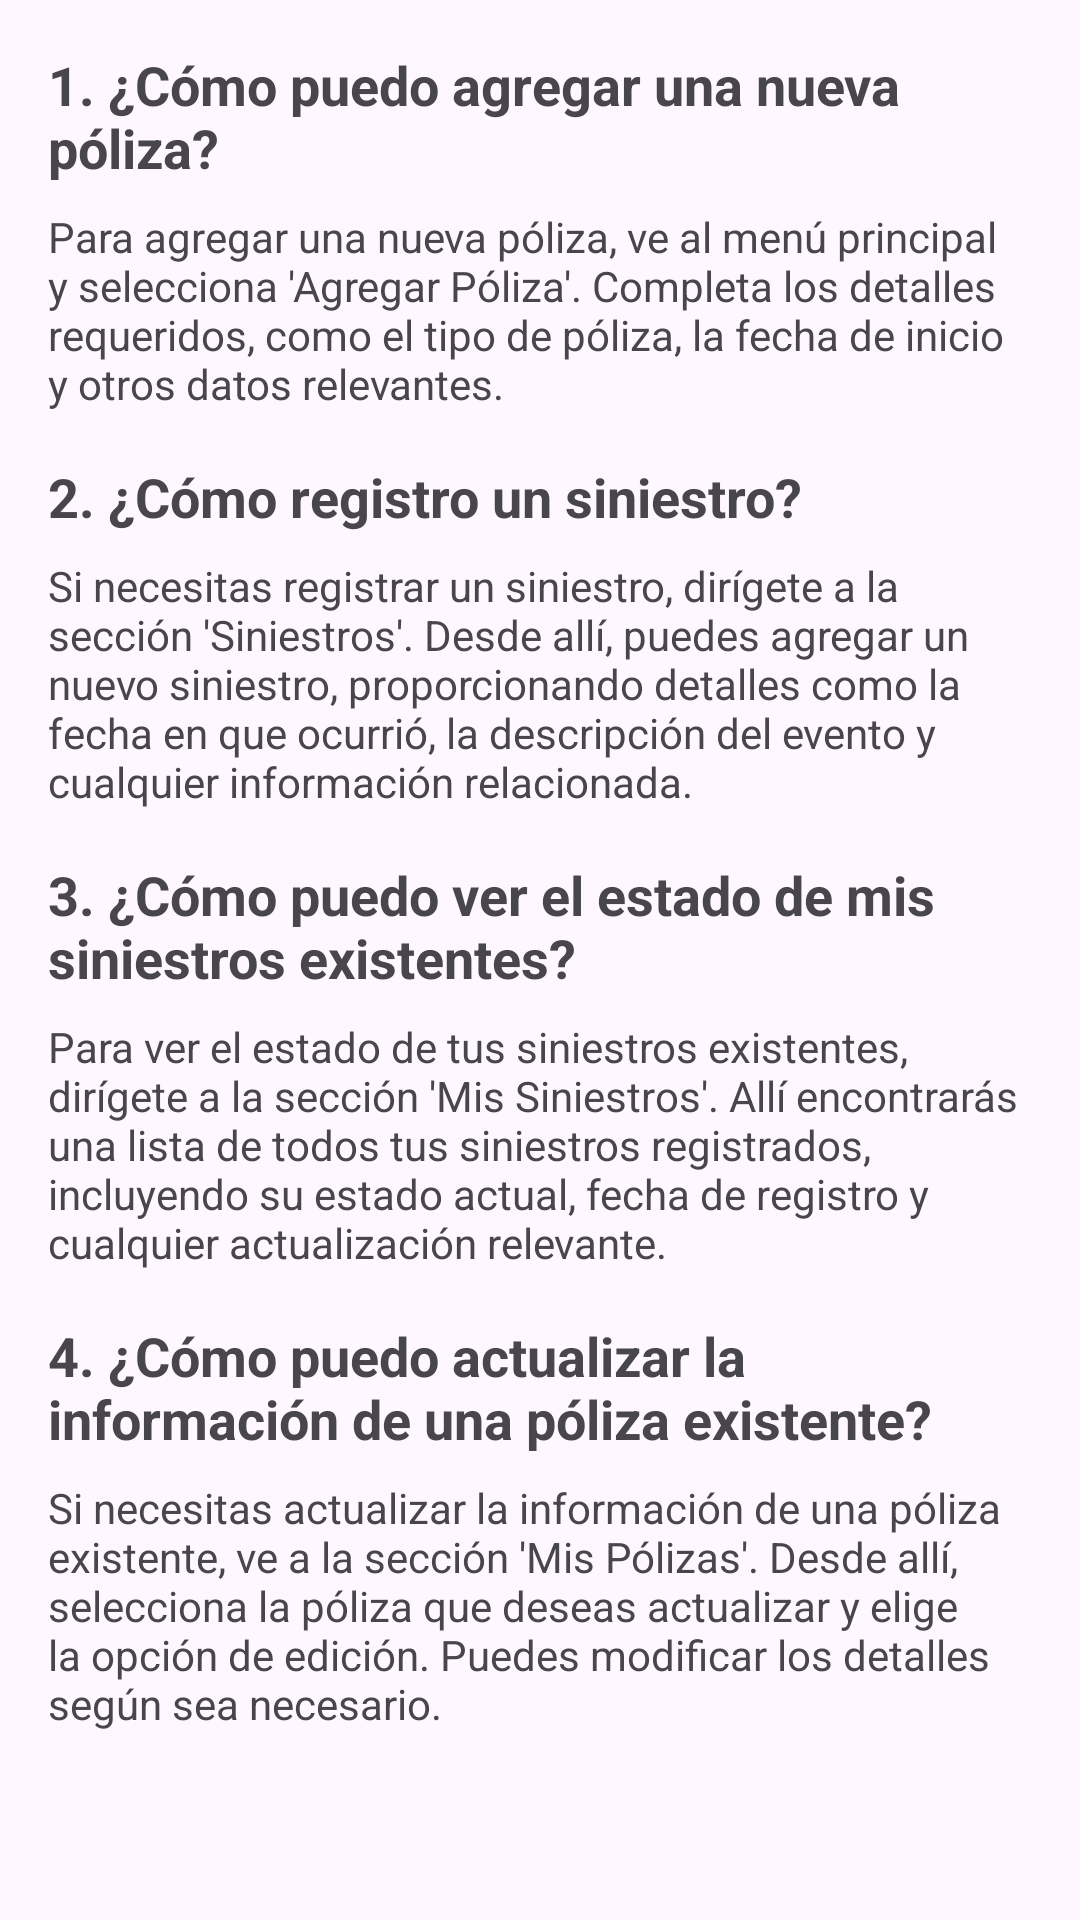

Reconstruct the res/layout file that produces this screen, plus the resources it refers to.
<!-- AndroidManifest.xml: application theme Theme.OrtSeguros -->
<!-- res/layout/fragment_preguntas_frecuentes.xml -->
<?xml version="1.0" encoding="utf-8"?>
<LinearLayout xmlns:android="http://schemas.android.com/apk/res/android"
    xmlns:app="http://schemas.android.com/apk/res-auto"
    xmlns:tools="http://schemas.android.com/tools"
    android:id="@+id/frameLayout3"
    android:layout_width="match_parent"
    android:layout_height="match_parent"
    android:orientation="vertical"
    tools:context=".fragments.home.cuenta.PreguntasFrecuentesFragment">

    <ScrollView
        android:layout_width="match_parent"
        android:layout_height="wrap_content">

        <LinearLayout
            android:layout_width="match_parent"
            android:layout_height="wrap_content"
            android:orientation="vertical"
            android:padding="16dp">

            
            <TextView
                android:layout_width="match_parent"
                android:layout_height="wrap_content"
                android:text="1. ¿Cómo puedo agregar una nueva póliza?"
                android:textSize="18sp"
                android:textStyle="bold"/>

            <TextView
                android:layout_width="match_parent"
                android:layout_height="wrap_content"
                android:text="Para agregar una nueva póliza, ve al menú principal y selecciona 'Agregar Póliza'. Completa los detalles requeridos, como el tipo de póliza, la fecha de inicio y otros datos relevantes."
                android:layout_marginTop="8dp"/>

            
            <TextView
                android:layout_width="match_parent"
                android:layout_height="wrap_content"
                android:text="2. ¿Cómo registro un siniestro?"
                android:textSize="18sp"
                android:textStyle="bold"
                android:layout_marginTop="16dp"/>

            <TextView
                android:layout_width="match_parent"
                android:layout_height="wrap_content"
                android:text="Si necesitas registrar un siniestro, dirígete a la sección 'Siniestros'. Desde allí, puedes agregar un nuevo siniestro, proporcionando detalles como la fecha en que ocurrió, la descripción del evento y cualquier información relacionada."
                android:layout_marginTop="8dp"/>

            
            <TextView
                android:layout_width="match_parent"
                android:layout_height="wrap_content"
                android:text="3. ¿Cómo puedo ver el estado de mis siniestros existentes?"
                android:textSize="18sp"
                android:textStyle="bold"
                android:layout_marginTop="16dp"/>

            <TextView
                android:layout_width="match_parent"
                android:layout_height="wrap_content"
                android:text="Para ver el estado de tus siniestros existentes, dirígete a la sección 'Mis Siniestros'. Allí encontrarás una lista de todos tus siniestros registrados, incluyendo su estado actual, fecha de registro y cualquier actualización relevante."
                android:layout_marginTop="8dp"/>

            
            <TextView
                android:layout_width="match_parent"
                android:layout_height="wrap_content"
                android:text="4. ¿Cómo puedo actualizar la información de una póliza existente?"
                android:textSize="18sp"
                android:textStyle="bold"
                android:layout_marginTop="16dp"/>

            <TextView
                android:layout_width="match_parent"
                android:layout_height="wrap_content"
                android:text="Si necesitas actualizar la información de una póliza existente, ve a la sección 'Mis Pólizas'. Desde allí, selecciona la póliza que deseas actualizar y elige la opción de edición. Puedes modificar los detalles según sea necesario."
                android:layout_marginTop="8dp"/>

            

        </LinearLayout>
    </ScrollView>
</LinearLayout>
<!-- resources referenced by this layout -->
<resources>
  <style name="Theme.OrtSeguros" parent="Base.Theme.OrtSeguros" />
  <style name="Base.Theme.OrtSeguros" parent="Theme.Material3.DayNight.NoActionBar">
          <item name="android:windowNoTitle">true</item>
          <item name="android:windowFullscreen">true</item>
          
          
      </style>
</resources>
